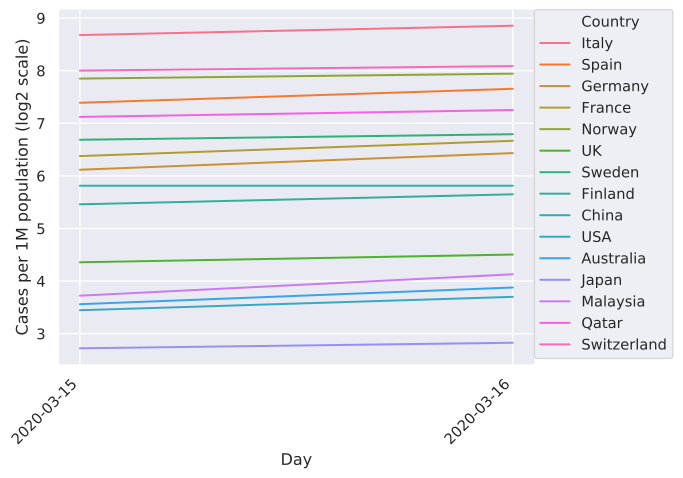

The file beside this chart, header and first rows:
	2020-03-15	2020-03-16
China	56.2	56.2
Italy	409.3	462.8
Iran	165.9	178.5
S. Korea	159.2	160.6
Spain	167.7	201.6
Germany	69.4	86.4
France	83.1	101.6
USA	10.9	13.0
Switzerland	256.2	271.9
UK	20.5	22.7
Norway	230.6	246.1
Netherlands	66.2	82.5
Sweden	103.0	110.8
Belgium	76.4	91.3
Denmark	149.2	157.8
Japan	6.6	7.1
Malaysia	13.2	17.5
Qatar	139.2	152.4
Canada	8.4	10.8
Australia	11.8	14.7
Portugal	24.0	32.5
Finland	44.0	50.2
